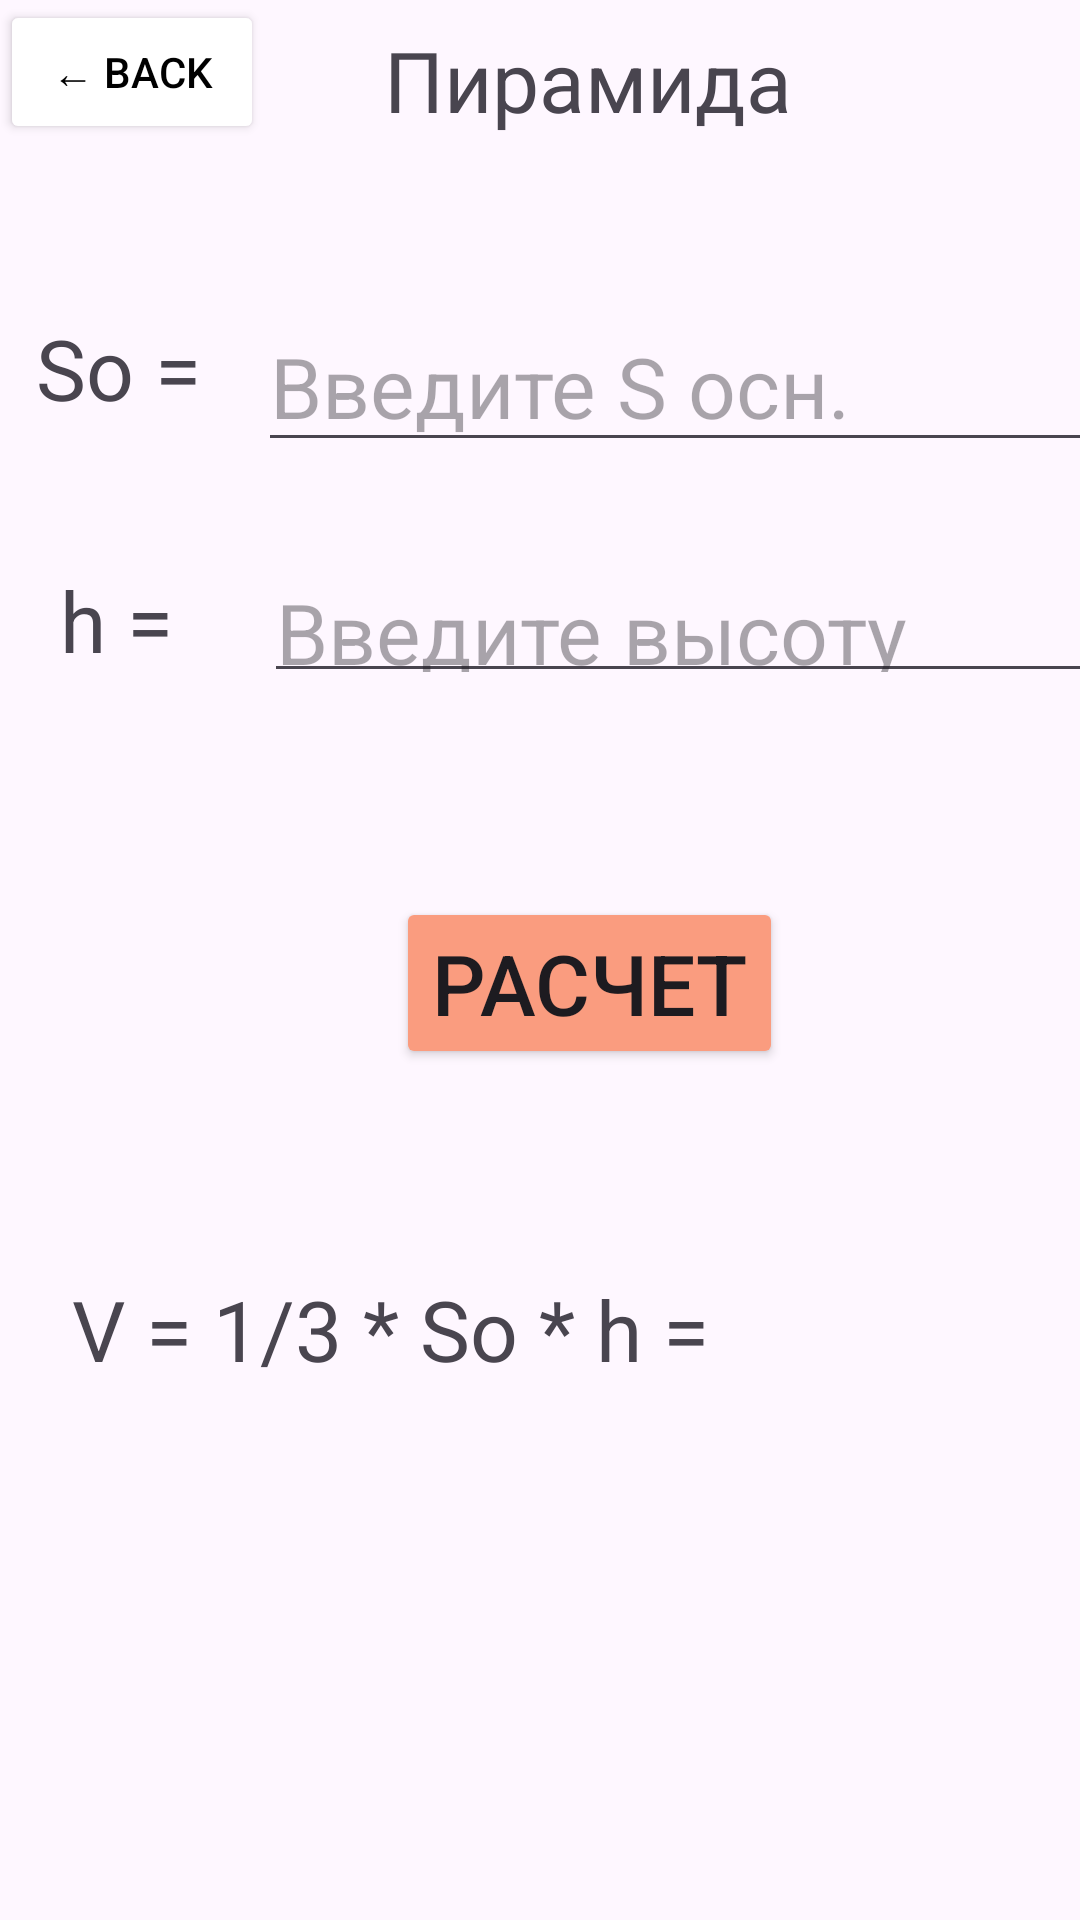

Android layout source for this screen:
<!-- AndroidManifest.xml: application theme Theme.Lr2_drabudko -->
<!-- res/layout/activity_piramida.xml -->
<?xml version="1.0" encoding="utf-8"?>
<androidx.constraintlayout.widget.ConstraintLayout xmlns:android="http://schemas.android.com/apk/res/android"
    xmlns:app="http://schemas.android.com/apk/res-auto"
    xmlns:tools="http://schemas.android.com/tools"
    android:layout_width="match_parent"
    android:layout_height="match_parent"
    tools:context=".piramida">


    <Button
        android:id="@+id/button"
        android:layout_width="wrap_content"
        android:layout_height="wrap_content"
        android:backgroundTint="#FFFFFF"
        android:onClick="goBack"
        android:text="← Back"
        android:textColor="#000000"
        app:layout_constraintStart_toStartOf="parent"
        tools:layout_editor_absoluteY="8dp" />

    <TextView
        android:id="@+id/tab_name_pir"
        android:layout_width="wrap_content"
        android:layout_height="wrap_content"
        android:layout_marginStart="40dp"
        android:layout_marginTop="8dp"
        android:text="Пирамида"
        android:textSize="28sp"
        app:layout_constraintStart_toEndOf="@+id/button"
        app:layout_constraintTop_toTopOf="parent" />

    <TextView
        android:id="@+id/So_pir"
        android:layout_width="66dp"
        android:layout_height="52dp"
        android:layout_marginStart="12dp"
        android:layout_marginTop="56dp"
        android:text="So = "
        android:textSize="28sp"
        app:layout_constraintStart_toStartOf="parent"
        app:layout_constraintTop_toBottomOf="@+id/button" />

    <EditText
        android:id="@+id/So_pir_in"
        android:layout_width="285dp"
        android:layout_height="54dp"
        android:layout_marginStart="8dp"
        android:layout_marginTop="52dp"

        android:ems="10"
        android:hint="Введите S осн."
        android:inputType="number|numberDecimal"
        android:textSize="28sp"
        app:layout_constraintStart_toEndOf="@+id/So_pir"
        app:layout_constraintTop_toBottomOf="@+id/button" />

    <EditText
        android:id="@+id/h_pir_in"
        android:layout_width="286dp"
        android:layout_height="49dp"
        android:layout_marginStart="16dp"
        android:layout_marginTop="28dp"
        android:ems="10"
        android:hint="Введите высоту"
        android:inputType="number|numberDecimal"
        android:textSize="28sp"
        app:layout_constraintStart_toEndOf="@+id/h_pir"
        app:layout_constraintTop_toBottomOf="@+id/So_pir_in" />

    <TextView
        android:id="@+id/h_pir"
        android:layout_width="52dp"
        android:layout_height="48dp"
        android:layout_marginStart="20dp"
        android:layout_marginTop="32dp"
        android:text="h ="
        android:textSize="28sp"
        app:layout_constraintStart_toStartOf="parent"
        app:layout_constraintTop_toBottomOf="@+id/So_pir" />

    <Button
        android:id="@+id/count_v_pir"
        android:layout_width="wrap_content"
        android:layout_height="wrap_content"
        android:layout_marginStart="132dp"
        android:layout_marginTop="68dp"
        android:backgroundTint="#FA9C7F"
        android:onClick="count_pir"
        android:text="Расчет"
        android:textSize="28sp"
        app:layout_constraintStart_toStartOf="parent"
        app:layout_constraintTop_toBottomOf="@+id/h_pir_in" />

    <TextView
        android:id="@+id/count_pir"
        android:layout_width="142dp"
        android:layout_height="40dp"
        android:layout_marginStart="8dp"
        android:layout_marginTop="68dp"
        android:textSize="28sp"
        app:layout_constraintStart_toEndOf="@+id/v_pir"
        app:layout_constraintTop_toBottomOf="@+id/count_v_pir" />

    <TextView
        android:id="@+id/v_pir"
        android:layout_width="wrap_content"
        android:layout_height="wrap_content"
        android:layout_marginStart="24dp"
        android:layout_marginTop="68dp"
        android:text="V = 1/3 * So * h ="
        android:textSize="28sp"
        app:layout_constraintStart_toStartOf="parent"
        app:layout_constraintTop_toBottomOf="@+id/count_v_pir" />
</androidx.constraintlayout.widget.ConstraintLayout>
<!-- resources referenced by this layout -->
<resources>
  <style name="Theme.Lr2_drabudko" parent="Base.Theme.Lr2_drabudko" />
  <style name="Base.Theme.Lr2_drabudko" parent="Theme.Material3.DayNight.NoActionBar">
          
          
      </style>
</resources>
